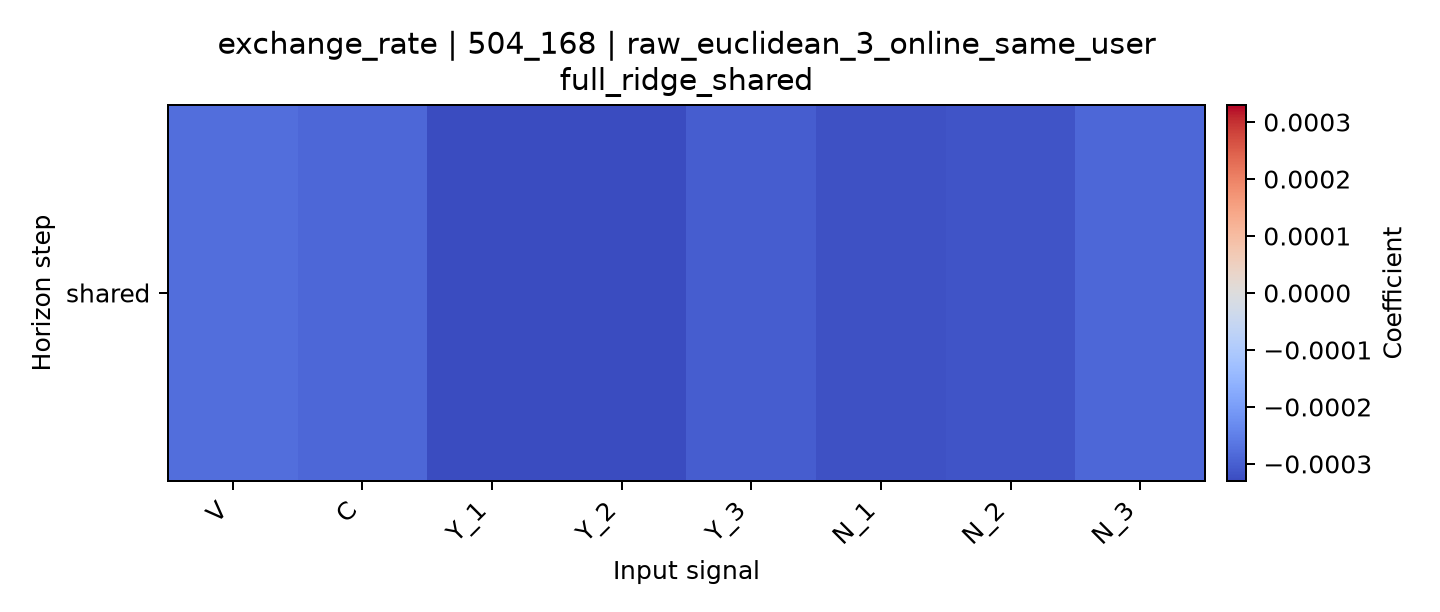

Source data for this figure (header and first rows):
horizon, V, C, Y_1, Y_2, Y_3, N_1, N_2, N_3
shared, -0.0002774, -0.0002875, -0.0003277, -0.0003299, -0.0003023, -0.0003206, -0.0003148, -0.0002878
